Labelled photos from "Data", an image-classification folder in IT21344824/RP. The possible labels are: ceiling carving, corner carving, door carvings, elephant, Mahaveer, monkey, pillar carving, pillar sculpture, star, story, wall art, window.

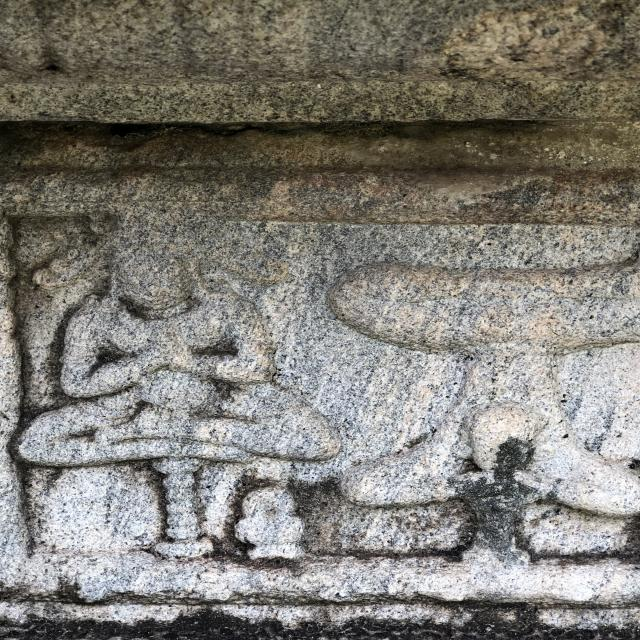
Label: story

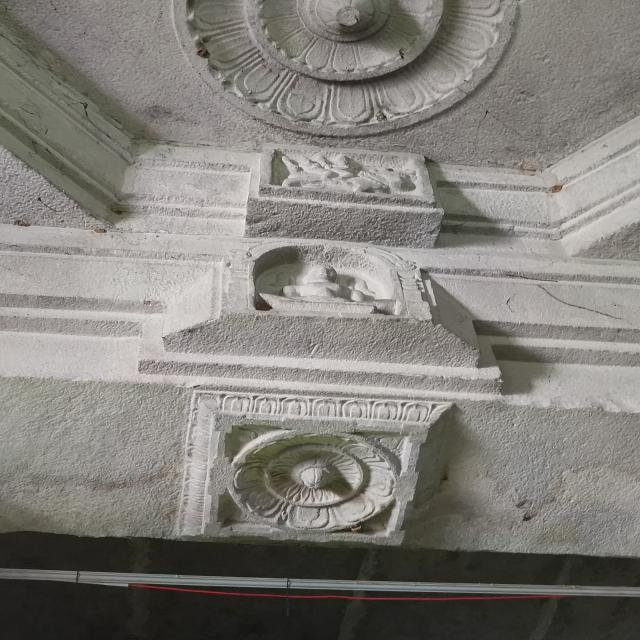
Label: ceiling carving

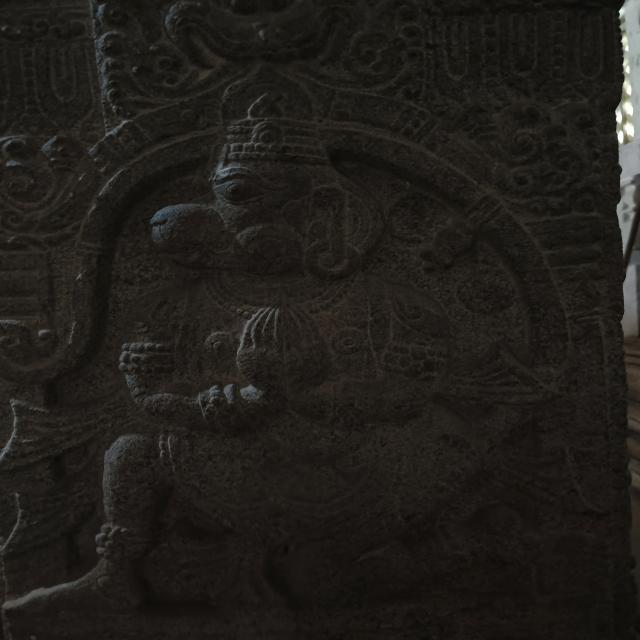
Label: door carvings

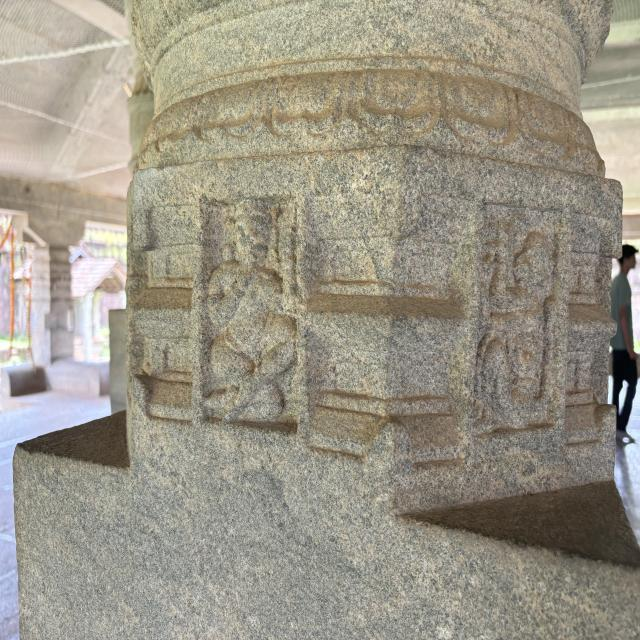
Label: pillar sculpture

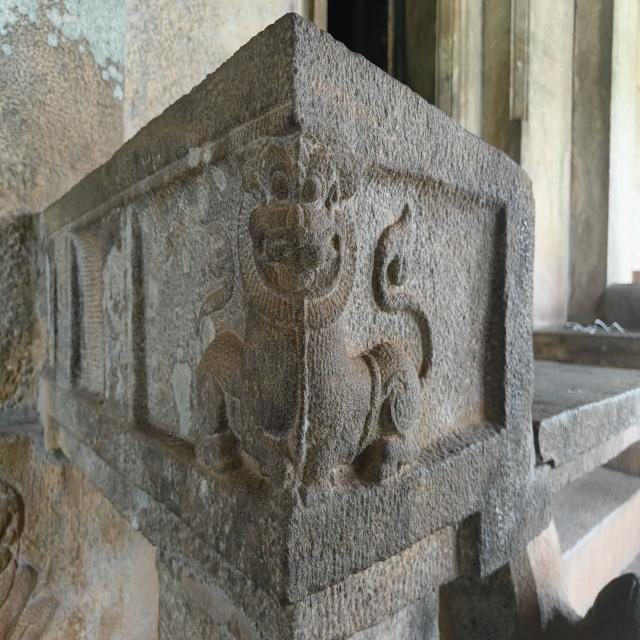
Label: corner carving

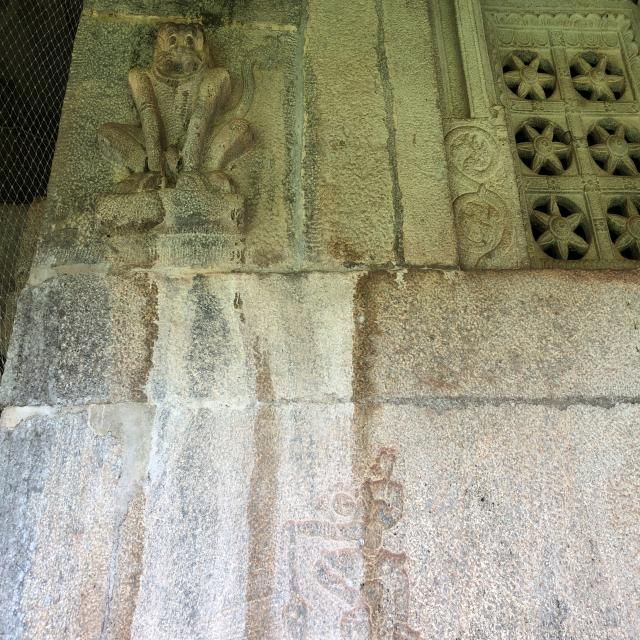
Label: monkey
